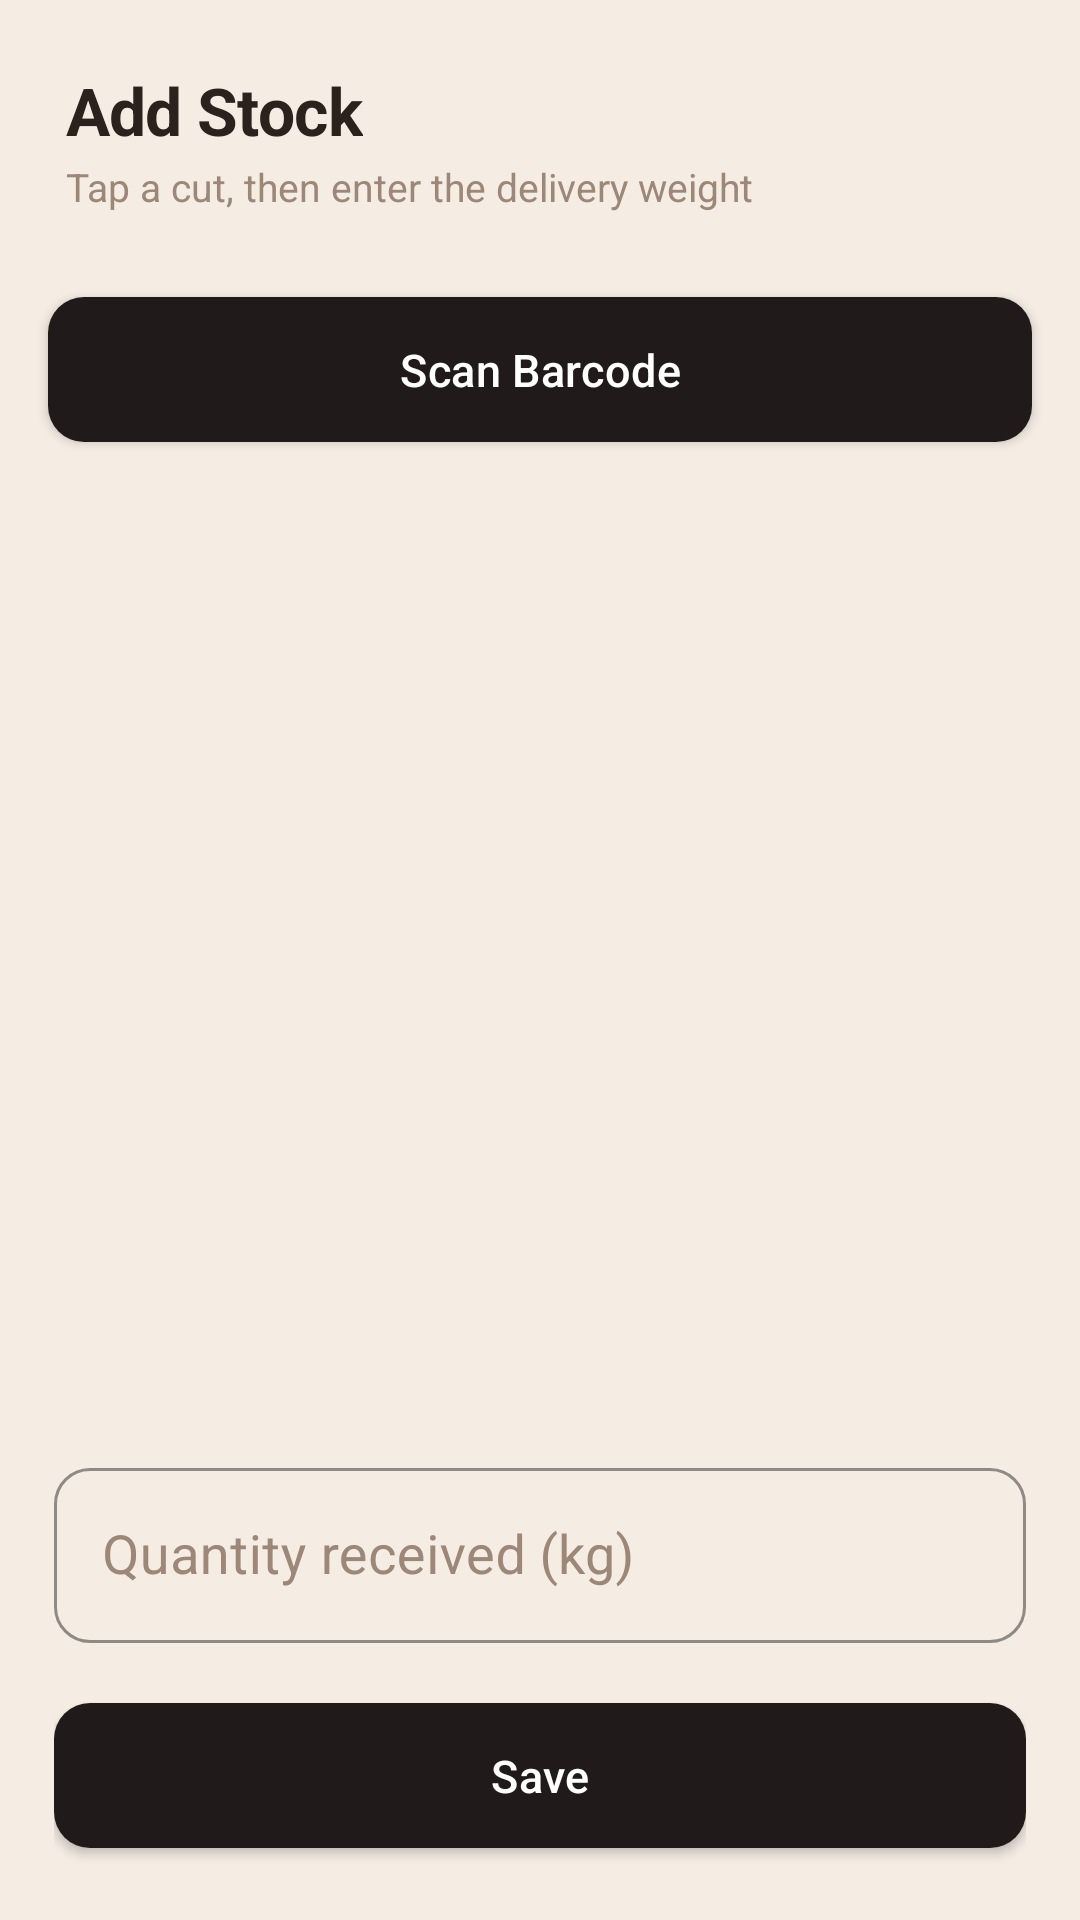

Layout XML and referenced resources for this Android screen:
<!-- AndroidManifest.xml: application theme Theme.SBIMS -->
<!-- res/layout/activity_add_stock.xml -->
<?xml version="1.0" encoding="utf-8"?>
<LinearLayout xmlns:android="http://schemas.android.com/apk/res/android"
    android:layout_width="match_parent"
    android:layout_height="match_parent"
    android:orientation="vertical"
    android:background="@color/bg">

    <LinearLayout
        android:layout_width="match_parent"
        android:layout_height="wrap_content"
        android:orientation="vertical"
        android:padding="22dp"
        android:paddingBottom="6dp">

        <TextView
            android:layout_width="wrap_content"
            android:layout_height="wrap_content"
            android:text="@string/add_stock_title"
            android:textSize="22sp"
            android:textStyle="bold"
            android:textColor="@color/ink"
            android:letterSpacing="-0.01" />

        <TextView
            android:layout_width="wrap_content"
            android:layout_height="wrap_content"
            android:text="@string/add_stock_subtitle"
            android:textColor="@color/muted"
            android:textSize="13sp"
            android:layout_marginTop="2dp" />
    </LinearLayout>

    <com.google.android.material.button.MaterialButton
        android:id="@+id/scanBarcodeButton"
        android:layout_width="match_parent"
        android:layout_height="wrap_content"
        style="@style/Widget.SBIMS.Button.Dark"
        android:text="@string/action_scan_barcode"
        android:layout_marginHorizontal="16dp"
        android:layout_marginBottom="12dp" />

    <androidx.recyclerview.widget.RecyclerView
        android:id="@+id/productRecyclerView"
        android:layout_width="match_parent"
        android:layout_height="0dp"
        android:layout_weight="1"
        android:paddingHorizontal="16dp"
        android:clipToPadding="false" />

    <LinearLayout
        android:layout_width="match_parent"
        android:layout_height="wrap_content"
        android:orientation="vertical"
        android:background="@drawable/bg_card"
        android:elevation="8dp"
        android:padding="18dp">

        <com.google.android.material.textfield.TextInputLayout
            android:layout_width="match_parent"
            android:layout_height="wrap_content"
            android:layout_marginBottom="14dp"
            style="@style/Widget.SBIMS.TextInputLayout">

            <com.google.android.material.textfield.TextInputEditText
                android:id="@+id/quantityInput"
                android:layout_width="match_parent"
                android:layout_height="wrap_content"
                android:hint="@string/hint_quantity_kg"
                android:inputType="numberDecimal"
                android:textSize="18sp"
                android:textColor="@color/ink" />
        </com.google.android.material.textfield.TextInputLayout>

        <com.google.android.material.button.MaterialButton
            android:id="@+id/saveStockButton"
            android:layout_width="match_parent"
            android:layout_height="wrap_content"
            style="@style/Widget.SBIMS.Button.Dark"
            android:text="@string/action_save_stock" />

    </LinearLayout>

</LinearLayout>
<!-- resources referenced by this layout -->
<resources>
  <color name="bg">#F5EDE4</color>
  <color name="ink">#2B211D</color>
  <color name="muted">#9C8778</color>
  <string name="action_save_stock">Save</string>
  <string name="action_scan_barcode">Scan Barcode</string>
  <string name="add_stock_subtitle">Tap a cut, then enter the delivery weight</string>
  <string name="add_stock_title">Add Stock</string>
  <string name="hint_quantity_kg">Quantity received (kg)</string>
  <style name="Widget.SBIMS.Button.Dark">
          <item name="backgroundTint">@color/dark</item>
      </style>
  <style name="Widget.SBIMS.TextInputLayout" parent="Widget.MaterialComponents.TextInputLayout.OutlinedBox">
          <item name="boxCornerRadiusTopStart">12dp</item>
          <item name="boxCornerRadiusTopEnd">12dp</item>
          <item name="boxCornerRadiusBottomStart">12dp</item>
          <item name="boxCornerRadiusBottomEnd">12dp</item>
          <item name="boxStrokeColor">@color/brand</item>
          <item name="hintTextColor">@color/ink_soft</item>
          <item name="boxStrokeWidth">1dp</item>
          <item name="android:textColorHint">@color/muted</item>
      </style>
  <style name="Theme.SBIMS" parent="Theme.MaterialComponents.DayNight.NoActionBar">
          <item name="colorPrimary">@color/brand_deep</item>
          <item name="colorPrimaryDark">@color/dark</item>
          <item name="colorAccent">@color/brand</item>
          <item name="android:windowBackground">@color/bg</item>
          <item name="android:statusBarColor">@color/dark</item>
          <item name="android:windowLightStatusBar" tools:targetApi="23">false</item>
          <item name="materialButtonStyle">@style/Widget.SBIMS.Button</item>
          <item name="textInputStyle">@style/Widget.SBIMS.TextInputLayout</item>
      </style>
  <color name="dark">#201B1A</color>
  <color name="brand">#A9302A</color>
  <color name="ink_soft">#5C463D</color>
  <color name="brand_deep">#7A1F1B</color>
  <style name="Widget.SBIMS.Button" parent="Widget.MaterialComponents.Button">
          <item name="backgroundTint">@color/brand_deep</item>
          <item name="cornerRadius">12dp</item>
          <item name="android:textAllCaps">false</item>
          <item name="android:textSize">15sp</item>
          <item name="android:letterSpacing">0.01</item>
          <item name="android:paddingTop">14dp</item>
          <item name="android:paddingBottom">14dp</item>
      </style>
</resources>
